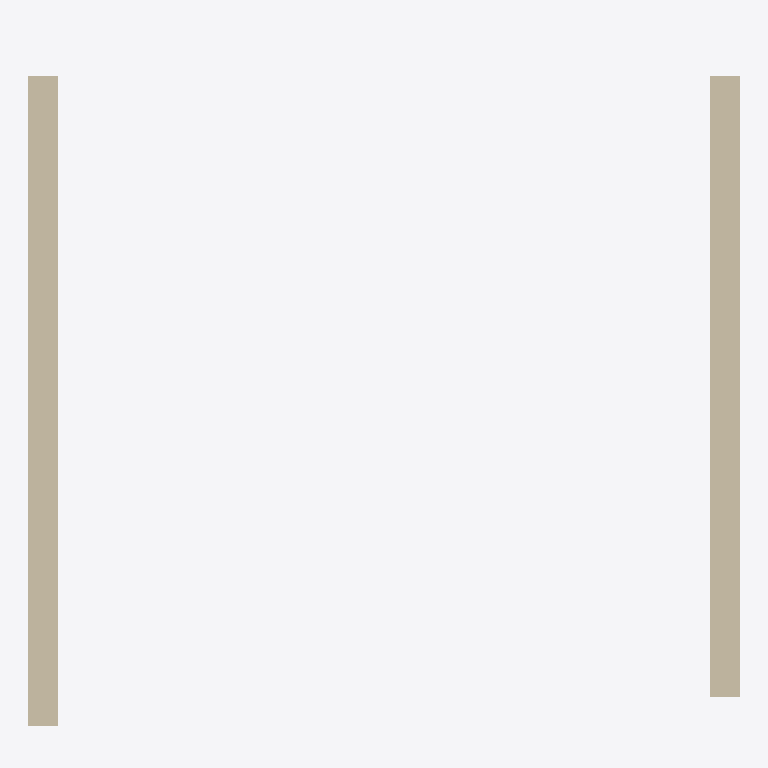
Plan cut of the same IFC building model at storey 'EG' (level 0.00 m, cut at 1.40 m), seen from above with north up, elements coloured by IFC class (only those large enough to see are counted): 2 walls (beige). Cut surfaces are drawn darker.
Extent 3.1 m × 3.0 m × 3.0 m (x, y, z). Storeys (2): EG at 0.00 m; 1. OG at 3.00 m. Elements (4): 2 IfcWall, 1 IfcCovering, 1 IfcSlab.

HEADER;
FILE_DESCRIPTION(('ViewDefinition [ReferenceView_V1.2]'),'2;1');
FILE_NAME('2018_01','2023-04-05T14:14:00',(''),(''),'The EXPRESS Data Manager Version 5.02.0100.07 : ','21.0.0.383 - Exporter 21.0.0.383 - Alternativ-UI','');
FILE_SCHEMA(('IFC4'));
ENDSEC;
DATA;
#123=IFCPROJECT('1NhphmgV515wDp4MKHH4z0',#42,'2018_01',$,$,'','Projekt  Status',(#114),#109);
#175=IFCSITE('1NhphmgV515wDp4MKHH4z2',#42,'Default',$,$,#174,$,$,.ELEMENT.,(48,8,15,359802),(11,34,47,783432),519.0,$,$);
#138=IFCBUILDING('1NhphmgV515wDp4MKHH4z1',#42,'',$,$,#33,$,'',.ELEMENT.,$,$,#134);
#157=IFCBUILDINGSTOREY('1NhphmgV515wDp4MNkdnsP',#42,'EG',$,'Ebene:Ebene OK FFB',#156,$,'EG',.ELEMENT.,0.0);
#163=IFCBUILDINGSTOREY('1NhphmgV515wDp4MNkdpFT',#42,'1. OG',$,'Ebene:Ebene OK FFB',#162,$,'1. OG',.ELEMENT.,3.0);
#307=IFCWALL('2liQ0BYiL3QwLQLcRDpILr',#42,'Basiswand:Trennwand mit M_bGF18 2:2398335',$,'Basiswand:Trennwand mit M_bGF18 2',#202,#301,'2398335',.NOTDEFINED.);
#437=IFCWALL('11hR$VkvbCy9dUxCK$EsVu',#42,'Basiswand:Trennwand mit M_bGF18 2:2406291',$,'Basiswand:Trennwand mit M_bGF18 2',#412,#433,'2406291',.NOTDEFINED.);
ENDSEC;
